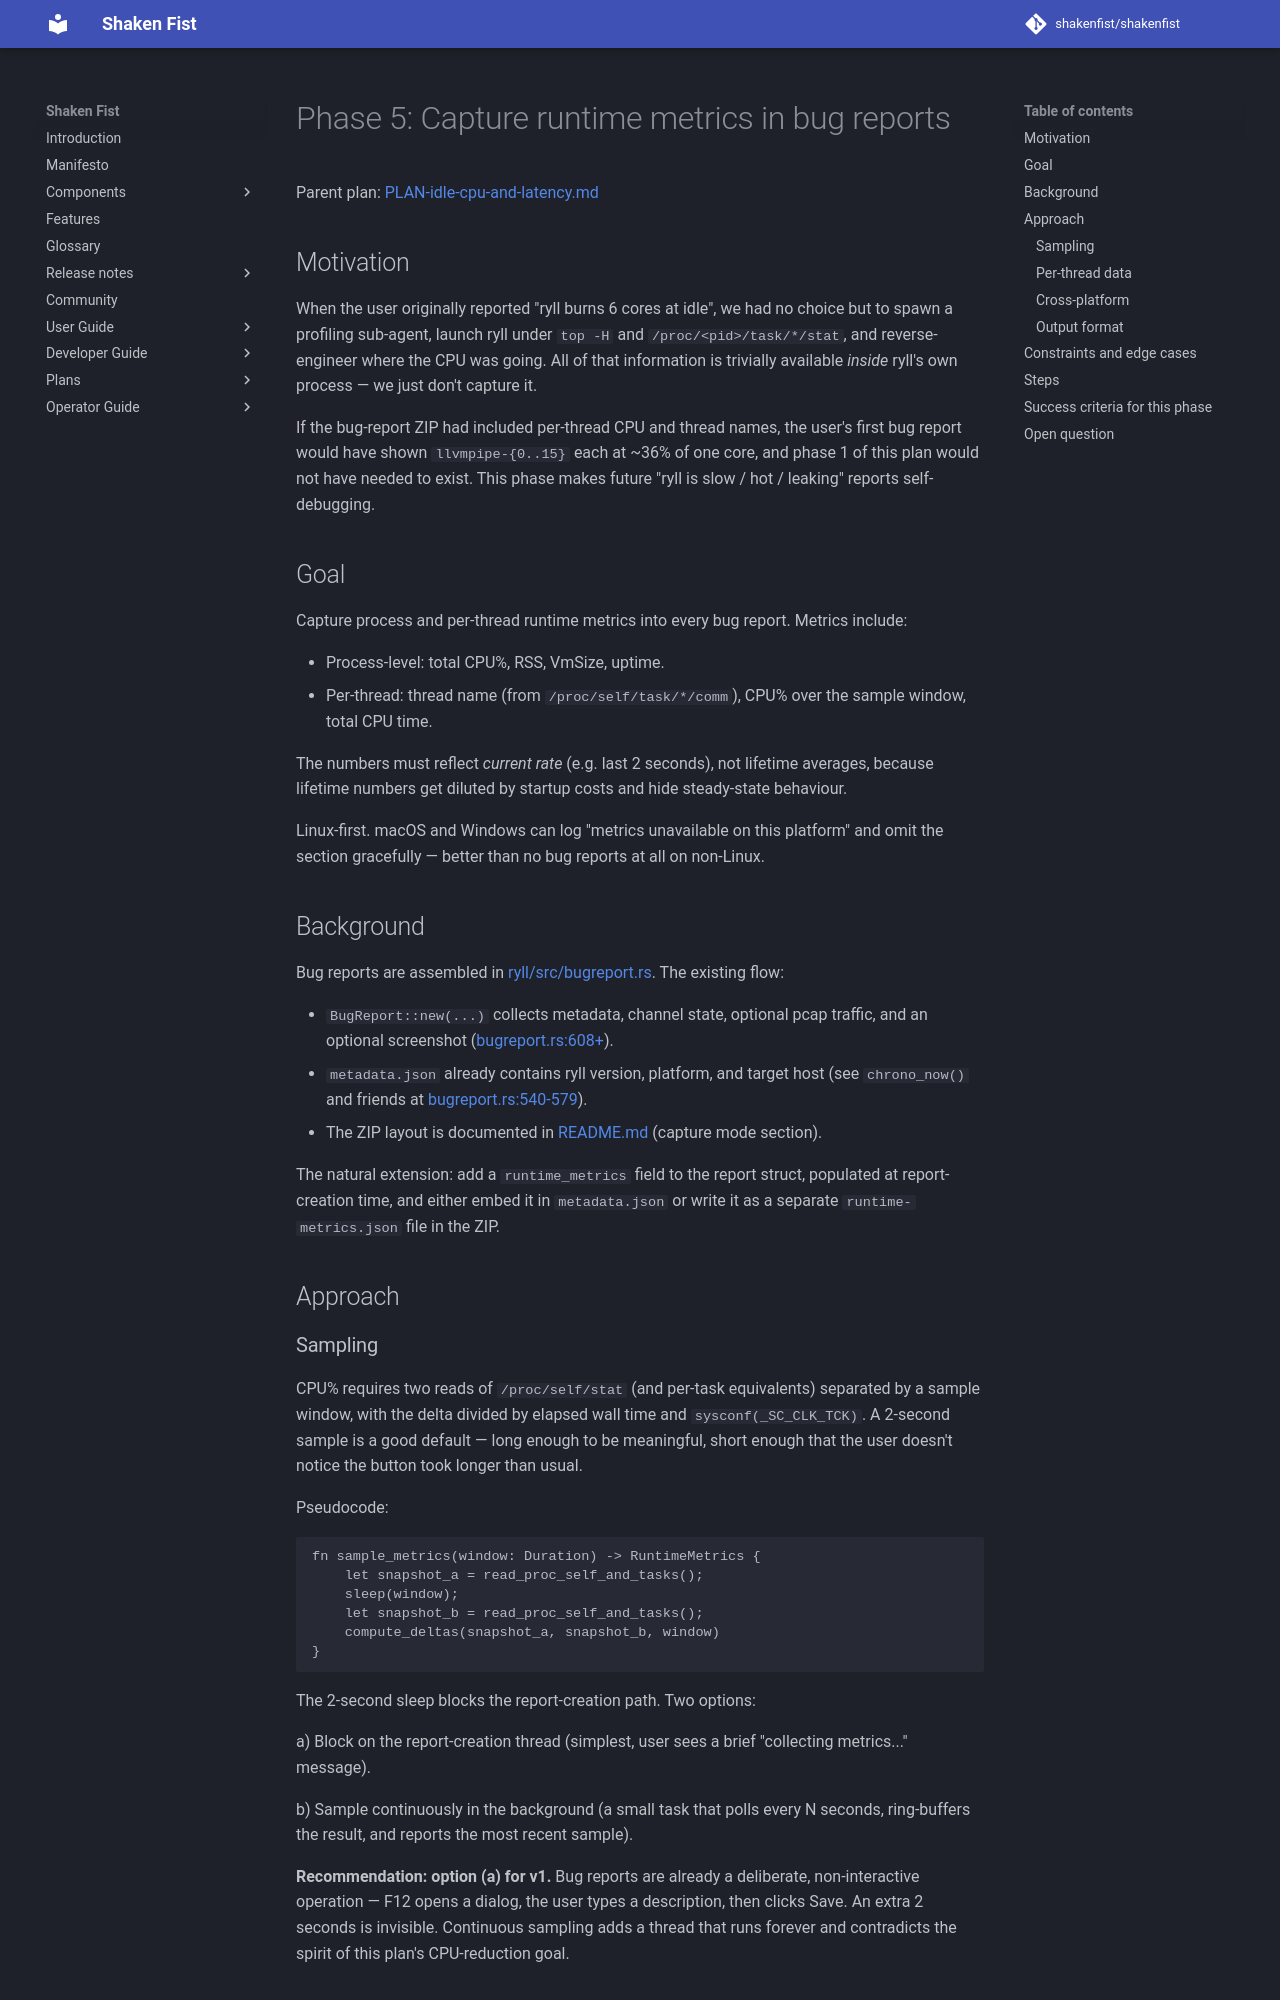

repository: shakenfist/shakenfist · page: components/ryll/plans/PLAN-idle-cpu-and-latency-phase-05-metrics/index.html · generator: mkdocs

# Phase 5: Capture runtime metrics in bug reports

Parent plan: [PLAN-idle-cpu-and-latency.md](/components/ryll/plans/PLAN-idle-cpu-and-latency/)

## Motivation

When the user originally reported "ryll burns 6 cores at
idle", we had no choice but to spawn a profiling sub-agent,
launch ryll under `top -H` and `/proc/<pid>/task/*/stat`,
and reverse-engineer where the CPU was going.  All of that
information is trivially available *inside* ryll's own
process — we just don't capture it.

If the bug-report ZIP had included per-thread CPU and
thread names, the user's first bug report would have shown
`llvmpipe-{0..15}` each at ~36% of one core, and phase 1
of this plan would not have needed to exist.  This phase
makes future "ryll is slow / hot / leaking" reports
self-debugging.

## Goal

Capture process and per-thread runtime metrics into every
bug report.  Metrics include:

- Process-level: total CPU%, RSS, VmSize, uptime.
- Per-thread: thread name (from `/proc/self/task/*/comm`),
  CPU% over the sample window, total CPU time.

The numbers must reflect *current rate* (e.g. last 2
seconds), not lifetime averages, because lifetime numbers
get diluted by startup costs and hide steady-state
behaviour.

Linux-first.  macOS and Windows can log "metrics
unavailable on this platform" and omit the section
gracefully — better than no bug reports at all on
non-Linux.

## Background

Bug reports are assembled in
[ryll/src/bugreport.rs](https://github.com/shakenfist/ryll/blob/develop/ryll/src/bugreport.rs).  The
existing flow:

- `BugReport::new(...)` collects metadata, channel state,
  optional pcap traffic, and an optional screenshot
  ([bugreport.rs:608+](https://github.com/shakenfist/ryll/blob/develop/ryll/src/bugreport.rs#L608)).
- `metadata.json` already contains ryll version, platform,
  and target host (see `chrono_now()` and friends at
  [bugreport.rs:540-579](https://github.com/shakenfist/ryll/blob/develop/ryll/src/bugreport.rs#L540-L579)).
- The ZIP layout is documented in
  [README.md](https://github.com/shakenfist/ryll/blob/develop/README.md) (capture mode section).

The natural extension: add a `runtime_metrics` field to
the report struct, populated at report-creation time, and
either embed it in `metadata.json` or write it as a
separate `runtime-metrics.json` file in the ZIP.

## Approach
